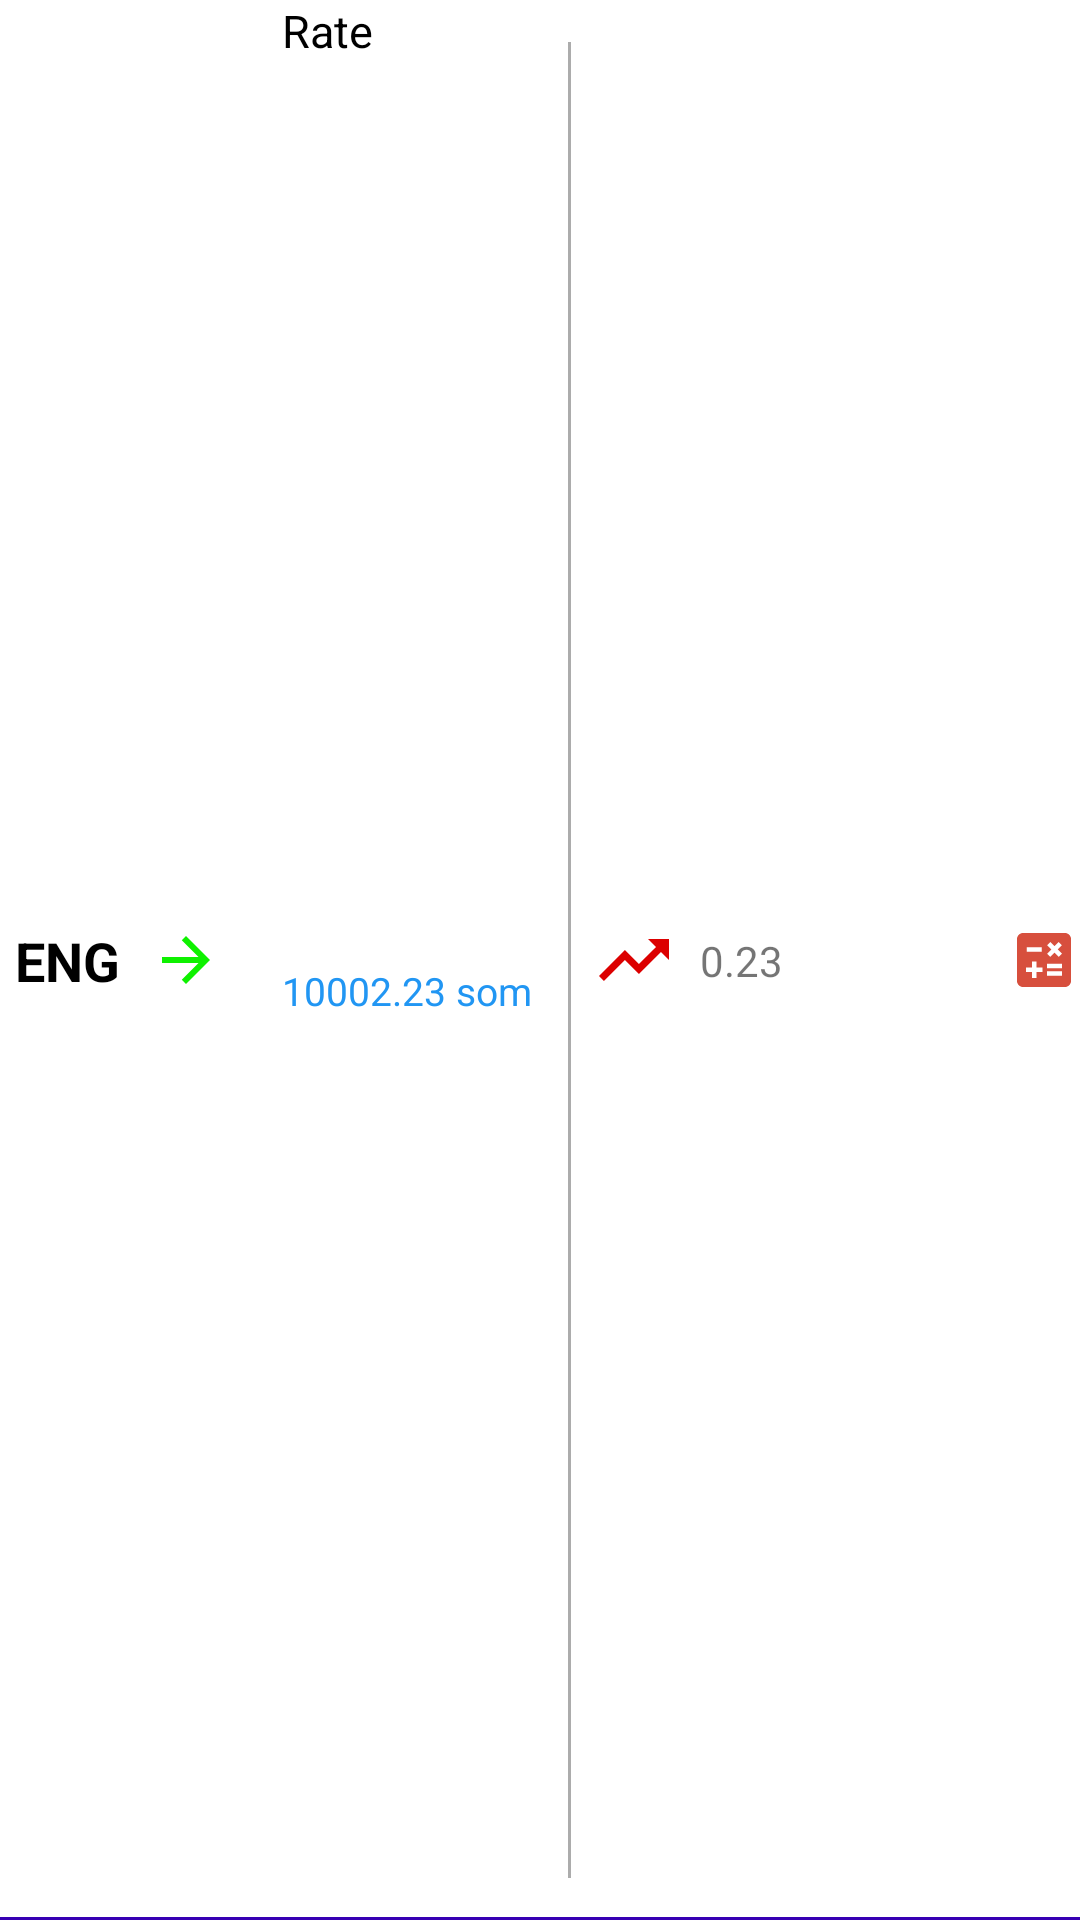

Layout XML and referenced resources for this Android screen:
<!-- AndroidManifest.xml: application theme Theme.InternetConnection -->
<!-- res/layout/rv_item.xml -->
<?xml version="1.0" encoding="utf-8"?>
<androidx.constraintlayout.widget.ConstraintLayout xmlns:android="http://schemas.android.com/apk/res/android"
    xmlns:tools="http://schemas.android.com/tools"
    android:layout_width="match_parent"
    android:layout_height="?actionBarSize"
    xmlns:app="http://schemas.android.com/apk/res-auto">

    <TextView
        android:id="@+id/textView"
        android:layout_width="wrap_content"
        android:layout_height="wrap_content"
        android:layout_marginStart="5dp"
        android:text="eng"
        android:textAllCaps="true"
        android:textColor="@color/black"
        android:textSize="18sp"
        android:textStyle="bold"
        app:layout_constraintBottom_toBottomOf="parent"
        app:layout_constraintStart_toStartOf="parent"
        app:layout_constraintTop_toTopOf="parent" />

    <ImageView
        android:id="@+id/arrow"
        android:layout_width="wrap_content"
        android:layout_height="wrap_content"
        android:layout_marginStart="10sp"
        android:src="@drawable/baseline_arrow_forward_24"
        app:layout_constraintBottom_toBottomOf="parent"
        app:layout_constraintEnd_toStartOf="@+id/ratetext"
        app:layout_constraintStart_toEndOf="@+id/textView"
        app:layout_constraintTop_toTopOf="parent" />

    <TextView
        android:id="@+id/tvRate"
        android:layout_width="wrap_content"
        android:layout_height="wrap_content"
        android:layout_marginStart="20sp"
        android:text="Rate"
        android:textColor="@color/black"
        android:textSize="15sp"
        app:layout_constraintTop_toTopOf="parent"
        app:layout_constraintStart_toEndOf="@+id/arrow"
        />


    <TextView
        android:id="@+id/ratetext"
        android:layout_width="wrap_content"
        android:layout_height="wrap_content"
        android:text="10002.23 som"
        android:textColor="#2196F3"
        android:textSize="13sp"
        android:layout_marginStart="20sp"
        app:layout_constraintBottom_toBottomOf="parent"
        app:layout_constraintStart_toEndOf="@+id/arrow"
        app:layout_constraintTop_toBottomOf="@+id/tvRate" />

    <LinearLayout
        android:id="@+id/linearLayout"
        android:layout_width="1dp"
        android:layout_height="match_parent"
        android:layout_marginStart="5dp"
        android:layout_marginTop="14dp"
        android:layout_marginBottom="14dp"
        android:background="#ACACAC"
        app:layout_constraintEnd_toStartOf="@+id/image"
        app:layout_constraintStart_toEndOf="@+id/ratetext"
        tools:layout_editor_absoluteY="10dp"
        android:orientation="vertical" />
    <ImageView
        android:layout_marginStart="20sp"
        android:id="@+id/image"
        android:src="@drawable/baseline_trending_up_24"
        android:layout_width="wrap_content"
        android:layout_height="wrap_content"
        app:layout_constraintBottom_toBottomOf="parent"
        app:layout_constraintStart_toEndOf="@id/ratetext"
        app:layout_constraintTop_toTopOf="parent" />

    <TextView
        android:id="@+id/chaning"
        android:layout_width="wrap_content"
        android:layout_height="wrap_content"
        android:layout_marginStart="8dp"
        android:text="0.23"
        app:layout_constraintBottom_toBottomOf="parent"
        app:layout_constraintStart_toEndOf="@+id/image"
        app:layout_constraintTop_toTopOf="parent" />

    <ImageView
        android:id="@+id/calculate"
        android:layout_width="wrap_content"
        android:layout_height="wrap_content"
        android:src="@drawable/baseline_calculate_24"
        app:layout_constraintHorizontal_bias="0.7"
        app:layout_constraintBottom_toBottomOf="parent"
        app:layout_constraintEnd_toEndOf="parent"
        app:layout_constraintTop_toTopOf="parent" />

    <LinearLayout
        android:layout_width="match_parent"
        android:background="@color/purple_700"
        app:layout_constraintBottom_toBottomOf="parent"
        android:layout_height="1dp"/>
</androidx.constraintlayout.widget.ConstraintLayout>
<!-- resources referenced by this layout -->
<resources>
  <!-- drawable baseline_arrow_forward_24 (drawable) -->
  <vector android:autoMirrored="true" android:height="24dp"
      android:tint="#0EF100" android:viewportHeight="24"
      android:viewportWidth="24" android:width="24dp" xmlns:android="http://schemas.android.com/apk/res/android">
      <path android:fillColor="@android:color/white" android:pathData="M12,4l-1.41,1.41L16.17,11H4v2h12.17l-5.58,5.59L12,20l8,-8z"/>
  </vector>
  <!-- drawable baseline_calculate_24 (drawable) -->
  <vector android:height="24dp" android:tint="#D74F3D"
      android:viewportHeight="24" android:viewportWidth="24"
      android:width="24dp" xmlns:android="http://schemas.android.com/apk/res/android">
      <path android:fillColor="@android:color/white" android:pathData="M19,3H5C3.9,3 3,3.9 3,5v14c0,1.1 0.9,2 2,2h14c1.1,0 2,-0.9 2,-2V5C21,3.9 20.1,3 19,3zM13.03,7.06L14.09,6l1.41,1.41L16.91,6l1.06,1.06l-1.41,1.41l1.41,1.41l-1.06,1.06L15.5,9.54l-1.41,1.41l-1.06,-1.06l1.41,-1.41L13.03,7.06zM6.25,7.72h5v1.5h-5V7.72zM11.5,16h-2v2H8v-2H6v-1.5h2v-2h1.5v2h2V16zM18,17.25h-5v-1.5h5V17.25zM18,14.75h-5v-1.5h5V14.75z"/>
  </vector>
  <!-- drawable baseline_trending_up_24 (drawable) -->
  <vector android:autoMirrored="true" android:height="28dp"
      android:tint="#DC0000" android:viewportHeight="24"
      android:viewportWidth="24" android:width="28dp" xmlns:android="http://schemas.android.com/apk/res/android">
      <path android:fillColor="@android:color/white" android:pathData="M16,6l2.29,2.29 -4.88,4.88 -4,-4L2,16.59 3.41,18l6,-6 4,4 6.3,-6.29L22,12V6z"/>
  </vector>
  <style name="Theme.InternetConnection" parent="Theme.MaterialComponents.DayNight.NoActionBar">
          
          <item name="colorPrimary">@color/purple_500</item>
          <item name="colorPrimaryVariant">#9B85CD</item>
          <item name="colorOnPrimary">@color/white</item>
          
          <item name="colorSecondary">@color/teal_200</item>
          <item name="colorSecondaryVariant">@color/teal_700</item>
          <item name="colorOnSecondary">@color/black</item>
          
          <item name="android:statusBarColor">?attr/colorPrimaryVariant</item>
          
      </style>
  <!-- not gathered from this repository: default colours our renderer supplied (Android Studio template values) -->
  <color name="purple_500">#FF6200EE</color>
  <color name="purple_700">#FF3700B3</color>
  <color name="teal_200">#FF03DAC5</color>
  <color name="teal_700">#FF018786</color>
  <color name="black">#FF000000</color>
  <color name="white">#FFFFFFFF</color>
</resources>
